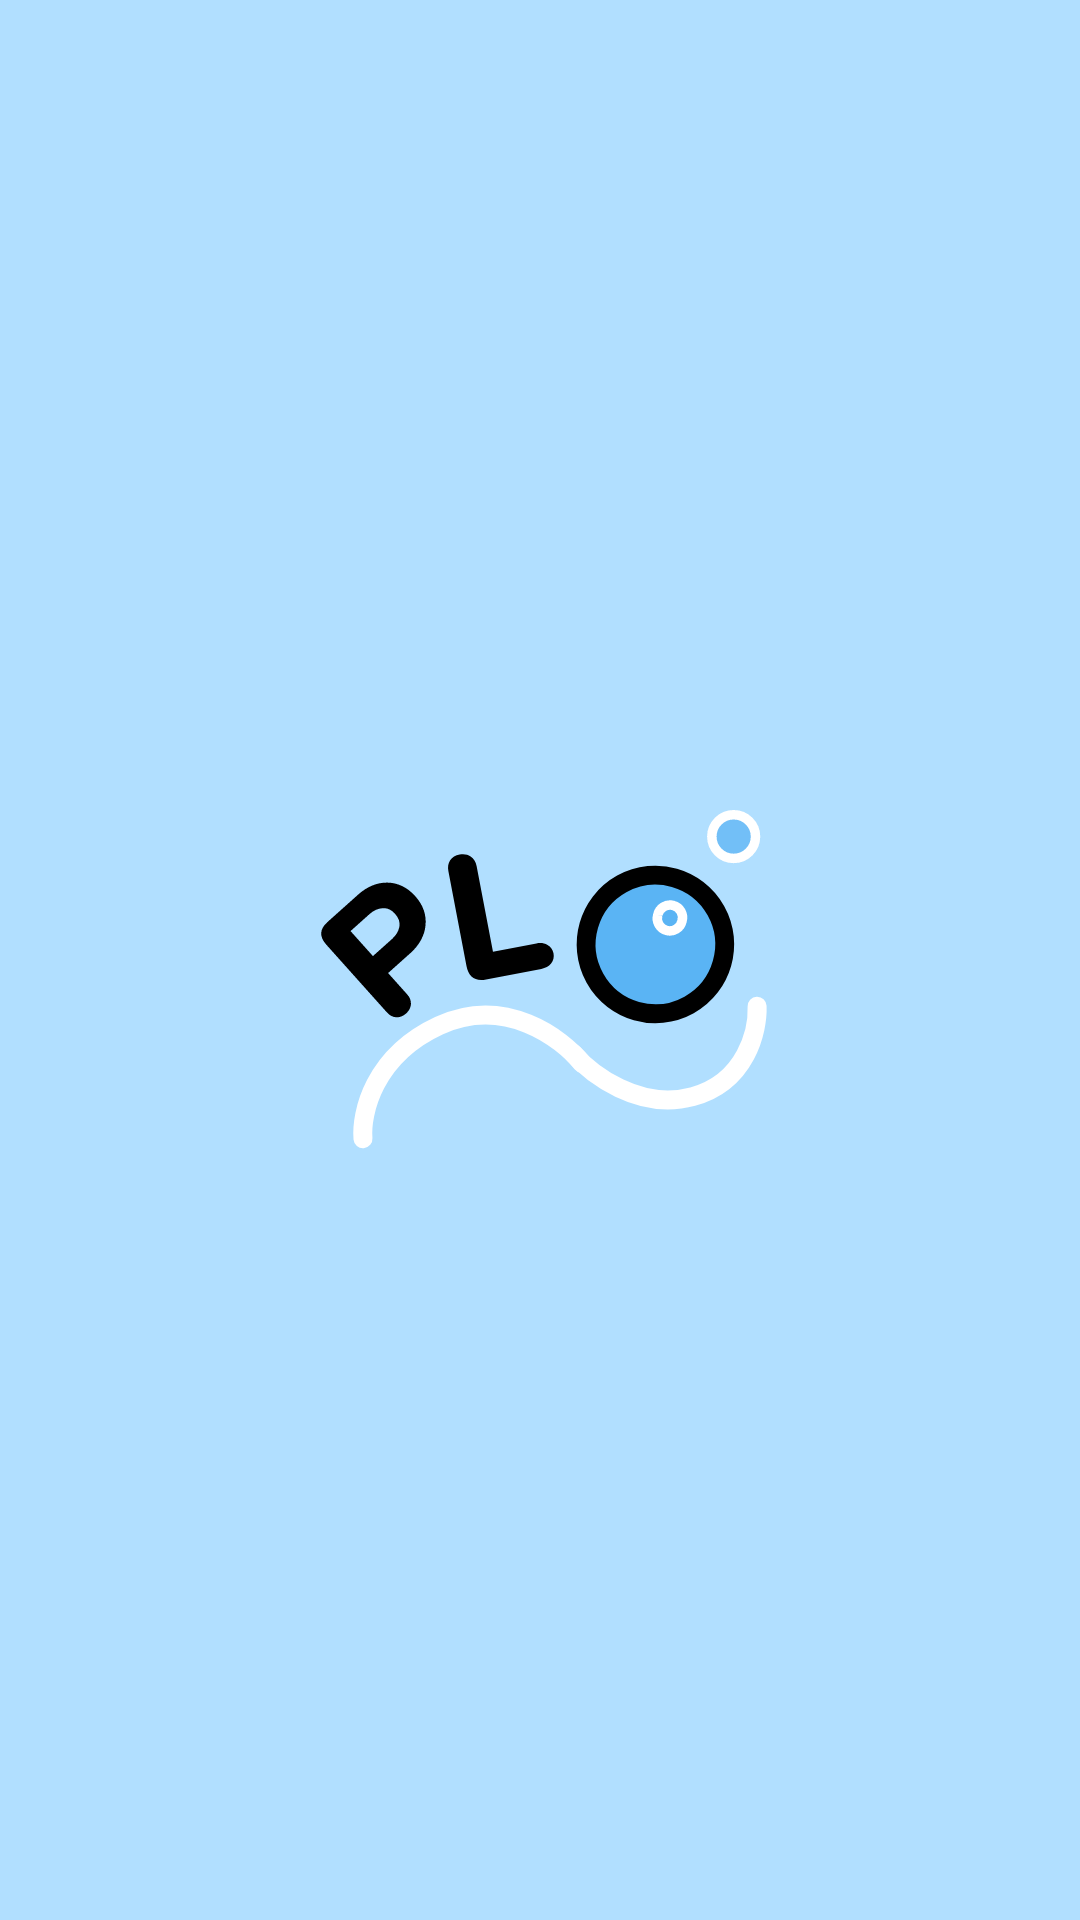

Android layout source for this screen:
<!-- AndroidManifest.xml: application theme Theme.example -->
<!-- res/layout/activity_splash.xml -->
<?xml version="1.0" encoding="utf-8"?>
<androidx.constraintlayout.widget.ConstraintLayout xmlns:android="http://schemas.android.com/apk/res/android"
    xmlns:app="http://schemas.android.com/apk/res-auto"
    xmlns:tools="http://schemas.android.com/tools"
    android:id="@+id/main"
    android:layout_width="match_parent"
    android:layout_height="match_parent"
    android:background="@color/main_color"
    tools:context=".SplashActivity">

    <ImageView
        android:layout_width="200dp"
        android:layout_height="200dp"
        android:src="@drawable/ic_app_default"
        app:layout_constraintBottom_toBottomOf="parent"
        app:layout_constraintEnd_toEndOf="parent"
        app:layout_constraintStart_toStartOf="parent"
        app:layout_constraintTop_toTopOf="parent" />

</androidx.constraintlayout.widget.ConstraintLayout>
<!-- resources referenced by this layout -->
<resources>
  <color name="main_color">#B1DFFF</color>
  <!-- drawable ic_app_default: vector/xml drawable (drawable, 2999 chars, omitted) -->
  <style name="Theme.example" parent="Base.Theme.example" />
  <style name="Base.Theme.example" parent="Theme.Material3.DayNight.NoActionBar">
          
          
      </style>
</resources>
